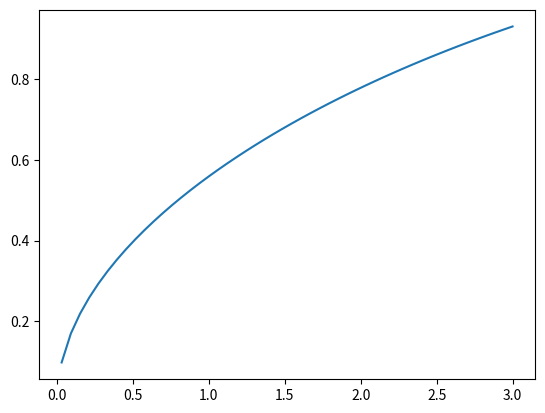

Recreate this plot in Python.
import numpy as np
import matplotlib.pyplot as plt
import math

depth = np.linspace(-3, 3, 100);
wavelength = 35;

v = np.sqrt(9.8*2*math.pi/wavelength * np.tanh(2*math.pi*depth/wavelength))

plt.figure()
plt.plot(depth,v)
plt.show()